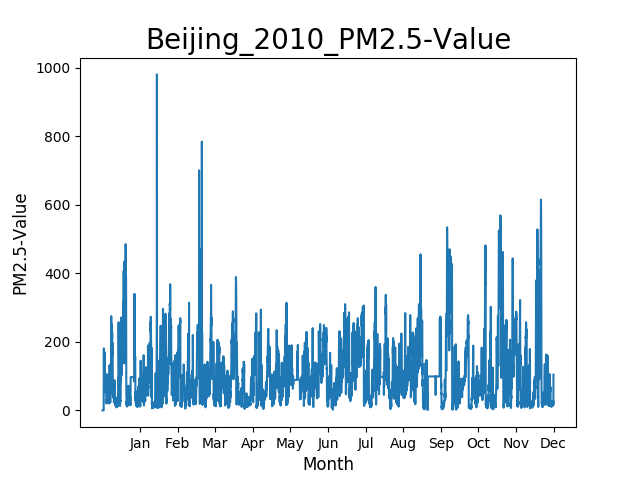

The data file committed next to this chart (first rows):
A fact sheet with definitions and metada…
The U.S. Department of State Data Use St…
Site, Parameter, Date (LST), Year, Month, Day, Hour, Value, Unit, Duration, QC Name
Beijing, PM2.5, 2010-01-01 00:00, 2010, 1, 1, 0, -999, µg/m³, 1 Hr, Missing
Beijing, PM2.5, 2010-01-01 01:00, 2010, 1, 1, 1, -999, µg/m³, 1 Hr, Missing
Beijing, PM2.5, 2010-01-01 02:00, 2010, 1, 1, 2, -999, µg/m³, 1 Hr, Missing
Beijing, PM2.5, 2010-01-01 03:00, 2010, 1, 1, 3, -999, µg/m³, 1 Hr, Missing
Beijing, PM2.5, 2010-01-01 04:00, 2010, 1, 1, 4, -999, µg/m³, 1 Hr, Missing
Beijing, PM2.5, 2010-01-01 05:00, 2010, 1, 1, 5, -999, µg/m³, 1 Hr, Missing
Beijing, PM2.5, 2010-01-01 06:00, 2010, 1, 1, 6, -999, µg/m³, 1 Hr, Missing
Beijing, PM2.5, 2010-01-01 07:00, 2010, 1, 1, 7, -999, µg/m³, 1 Hr, Missing
Beijing, PM2.5, 2010-01-01 08:00, 2010, 1, 1, 8, -999, µg/m³, 1 Hr, Missing
Beijing, PM2.5, 2010-01-01 09:00, 2010, 1, 1, 9, -999, µg/m³, 1 Hr, Missing
Beijing, PM2.5, 2010-01-01 10:00, 2010, 1, 1, 10, -999, µg/m³, 1 Hr, Missing
Beijing, PM2.5, 2010-01-01 11:00, 2010, 1, 1, 11, -999, µg/m³, 1 Hr, Missing
Beijing, PM2.5, 2010-01-01 12:00, 2010, 1, 1, 12, -999, µg/m³, 1 Hr, Missing
Beijing, PM2.5, 2010-01-01 13:00, 2010, 1, 1, 13, -999, µg/m³, 1 Hr, Missing
Beijing, PM2.5, 2010-01-01 14:00, 2010, 1, 1, 14, -999, µg/m³, 1 Hr, Missing
Beijing, PM2.5, 2010-01-01 15:00, 2010, 1, 1, 15, -999, µg/m³, 1 Hr, Missing
Beijing, PM2.5, 2010-01-01 16:00, 2010, 1, 1, 16, -999, µg/m³, 1 Hr, Missing
Beijing, PM2.5, 2010-01-01 17:00, 2010, 1, 1, 17, -999, µg/m³, 1 Hr, Missing
Beijing, PM2.5, 2010-01-01 18:00, 2010, 1, 1, 18, -999, µg/m³, 1 Hr, Missing
Beijing, PM2.5, 2010-01-01 19:00, 2010, 1, 1, 19, -999, µg/m³, 1 Hr, Missing
Beijing, PM2.5, 2010-01-01 20:00, 2010, 1, 1, 20, -999, µg/m³, 1 Hr, Missing
Beijing, PM2.5, 2010-01-01 21:00, 2010, 1, 1, 21, -999, µg/m³, 1 Hr, Missing
Beijing, PM2.5, 2010-01-01 22:00, 2010, 1, 1, 22, -999, µg/m³, 1 Hr, Missing
Beijing, PM2.5, 2010-01-01 23:00, 2010, 1, 1, 23, 129, µg/m³, 1 Hr, Valid
Beijing, PM2.5, 2010-01-02 00:00, 2010, 1, 2, 0, 148, µg/m³, 1 Hr, Valid
Beijing, PM2.5, 2010-01-02 01:00, 2010, 1, 2, 1, 159, µg/m³, 1 Hr, Valid
Beijing, PM2.5, 2010-01-02 02:00, 2010, 1, 2, 2, 181, µg/m³, 1 Hr, Valid
Beijing, PM2.5, 2010-01-02 03:00, 2010, 1, 2, 3, 138, µg/m³, 1 Hr, Valid
Beijing, PM2.5, 2010-01-02 04:00, 2010, 1, 2, 4, 109, µg/m³, 1 Hr, Valid
Beijing, PM2.5, 2010-01-02 05:00, 2010, 1, 2, 5, 105, µg/m³, 1 Hr, Valid
Beijing, PM2.5, 2010-01-02 06:00, 2010, 1, 2, 6, 124, µg/m³, 1 Hr, Valid
Beijing, PM2.5, 2010-01-02 07:00, 2010, 1, 2, 7, 120, µg/m³, 1 Hr, Valid
Beijing, PM2.5, 2010-01-02 08:00, 2010, 1, 2, 8, 132, µg/m³, 1 Hr, Valid
Beijing, PM2.5, 2010-01-02 09:00, 2010, 1, 2, 9, 140, µg/m³, 1 Hr, Valid
Beijing, PM2.5, 2010-01-02 10:00, 2010, 1, 2, 10, 152, µg/m³, 1 Hr, Valid
Beijing, PM2.5, 2010-01-02 11:00, 2010, 1, 2, 11, 148, µg/m³, 1 Hr, Valid
Beijing, PM2.5, 2010-01-02 12:00, 2010, 1, 2, 12, 164, µg/m³, 1 Hr, Valid
Beijing, PM2.5, 2010-01-02 13:00, 2010, 1, 2, 13, 158, µg/m³, 1 Hr, Valid
Beijing, PM2.5, 2010-01-02 14:00, 2010, 1, 2, 14, 154, µg/m³, 1 Hr, Valid
Beijing, PM2.5, 2010-01-02 15:00, 2010, 1, 2, 15, 159, µg/m³, 1 Hr, Valid
Beijing, PM2.5, 2010-01-02 16:00, 2010, 1, 2, 16, 164, µg/m³, 1 Hr, Valid
Beijing, PM2.5, 2010-01-02 17:00, 2010, 1, 2, 17, 170, µg/m³, 1 Hr, Valid
Beijing, PM2.5, 2010-01-02 18:00, 2010, 1, 2, 18, 149, µg/m³, 1 Hr, Valid
Beijing, PM2.5, 2010-01-02 19:00, 2010, 1, 2, 19, 154, µg/m³, 1 Hr, Valid
Beijing, PM2.5, 2010-01-02 20:00, 2010, 1, 2, 20, 164, µg/m³, 1 Hr, Valid
Beijing, PM2.5, 2010-01-02 21:00, 2010, 1, 2, 21, 156, µg/m³, 1 Hr, Valid
Beijing, PM2.5, 2010-01-02 22:00, 2010, 1, 2, 22, 126, µg/m³, 1 Hr, Valid
Beijing, PM2.5, 2010-01-02 23:00, 2010, 1, 2, 23, 90, µg/m³, 1 Hr, Valid
Beijing, PM2.5, 2010-01-03 00:00, 2010, 1, 3, 0, 63, µg/m³, 1 Hr, Valid
Beijing, PM2.5, 2010-01-03 01:00, 2010, 1, 3, 1, 65, µg/m³, 1 Hr, Valid
Beijing, PM2.5, 2010-01-03 02:00, 2010, 1, 3, 2, 55, µg/m³, 1 Hr, Valid
Beijing, PM2.5, 2010-01-03 03:00, 2010, 1, 3, 3, 65, µg/m³, 1 Hr, Valid
Beijing, PM2.5, 2010-01-03 04:00, 2010, 1, 3, 4, 83, µg/m³, 1 Hr, Valid
Beijing, PM2.5, 2010-01-03 05:00, 2010, 1, 3, 5, 91, µg/m³, 1 Hr, Valid
Beijing, PM2.5, 2010-01-03 06:00, 2010, 1, 3, 6, 86, µg/m³, 1 Hr, Valid
Beijing, PM2.5, 2010-01-03 07:00, 2010, 1, 3, 7, 82, µg/m³, 1 Hr, Valid
Beijing, PM2.5, 2010-01-03 08:00, 2010, 1, 3, 8, 86, µg/m³, 1 Hr, Valid
Beijing, PM2.5, 2010-01-03 09:00, 2010, 1, 3, 9, 78, µg/m³, 1 Hr, Valid
... 8,702 more rows
